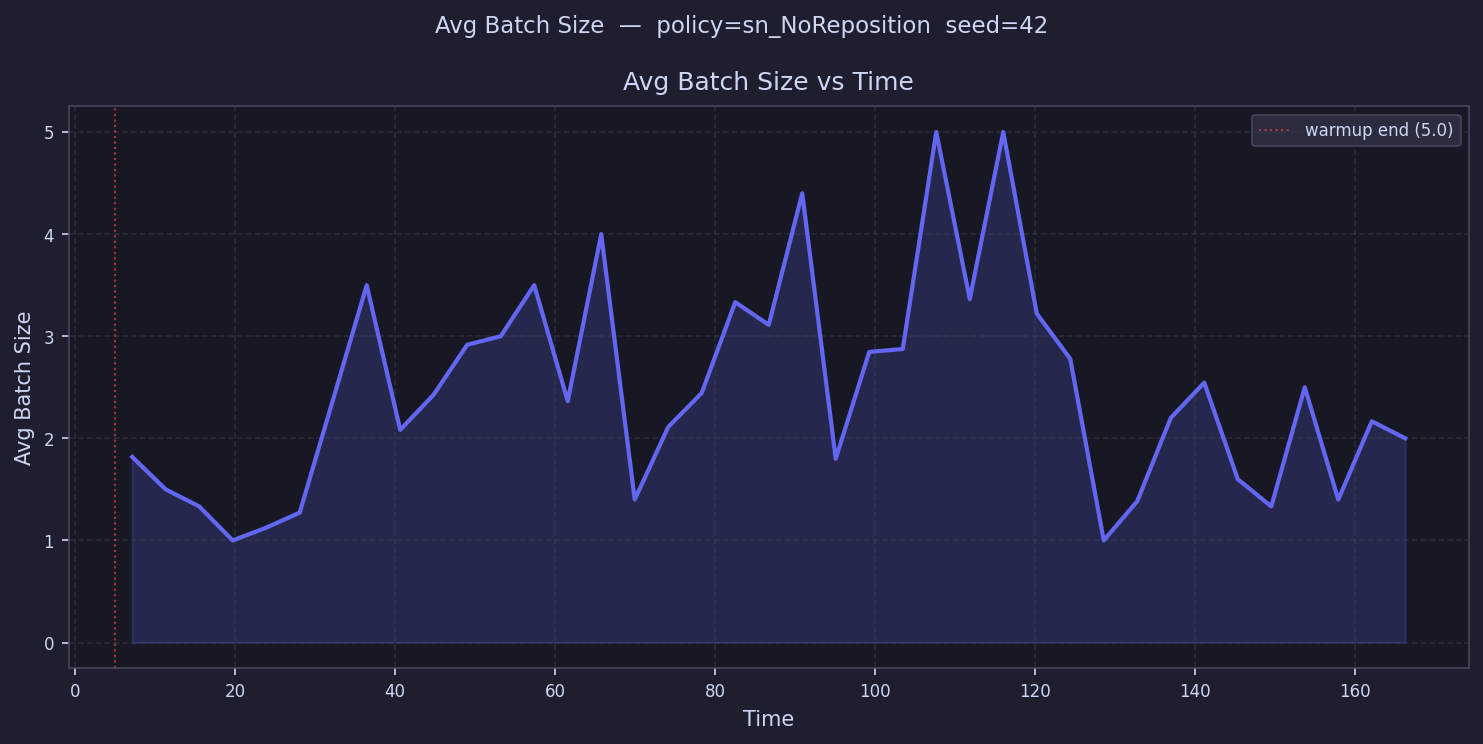

Data behind this chart, as committed beside it:
time, avg_batch_size
7.095, 1.818
11.29, 1.5
15.48, 1.333
19.67, 1.0
23.86, 1.125
28.05, 1.273
32.24, 2.385
36.43, 3.5
40.62, 2.083
44.81, 2.429
49, 2.917
53.19, 3.0
57.39, 3.5
61.58, 2.364
65.77, 4.0
69.96, 1.4
74.15, 2.111
78.34, 2.444
82.53, 3.333
86.72, 3.111
90.91, 4.4
95.1, 1.8
99.29, 2.846
103.5, 2.875
107.7, 5.0
111.9, 3.364
116.1, 5.0
120.2, 3.222
124.4, 2.778
128.6, 1.0
132.8, 1.385
137, 2.2
141.2, 2.545
145.4, 1.6
149.6, 1.333
153.8, 2.5
158, 1.4
162.2, 2.167
166.3, 2.0
170.5, 
174.7, 
178.9, 
183.1, 
187.3, 
191.5, 
195.7, 
199.9, 
204.1, 
208.3, 
212.4, 
